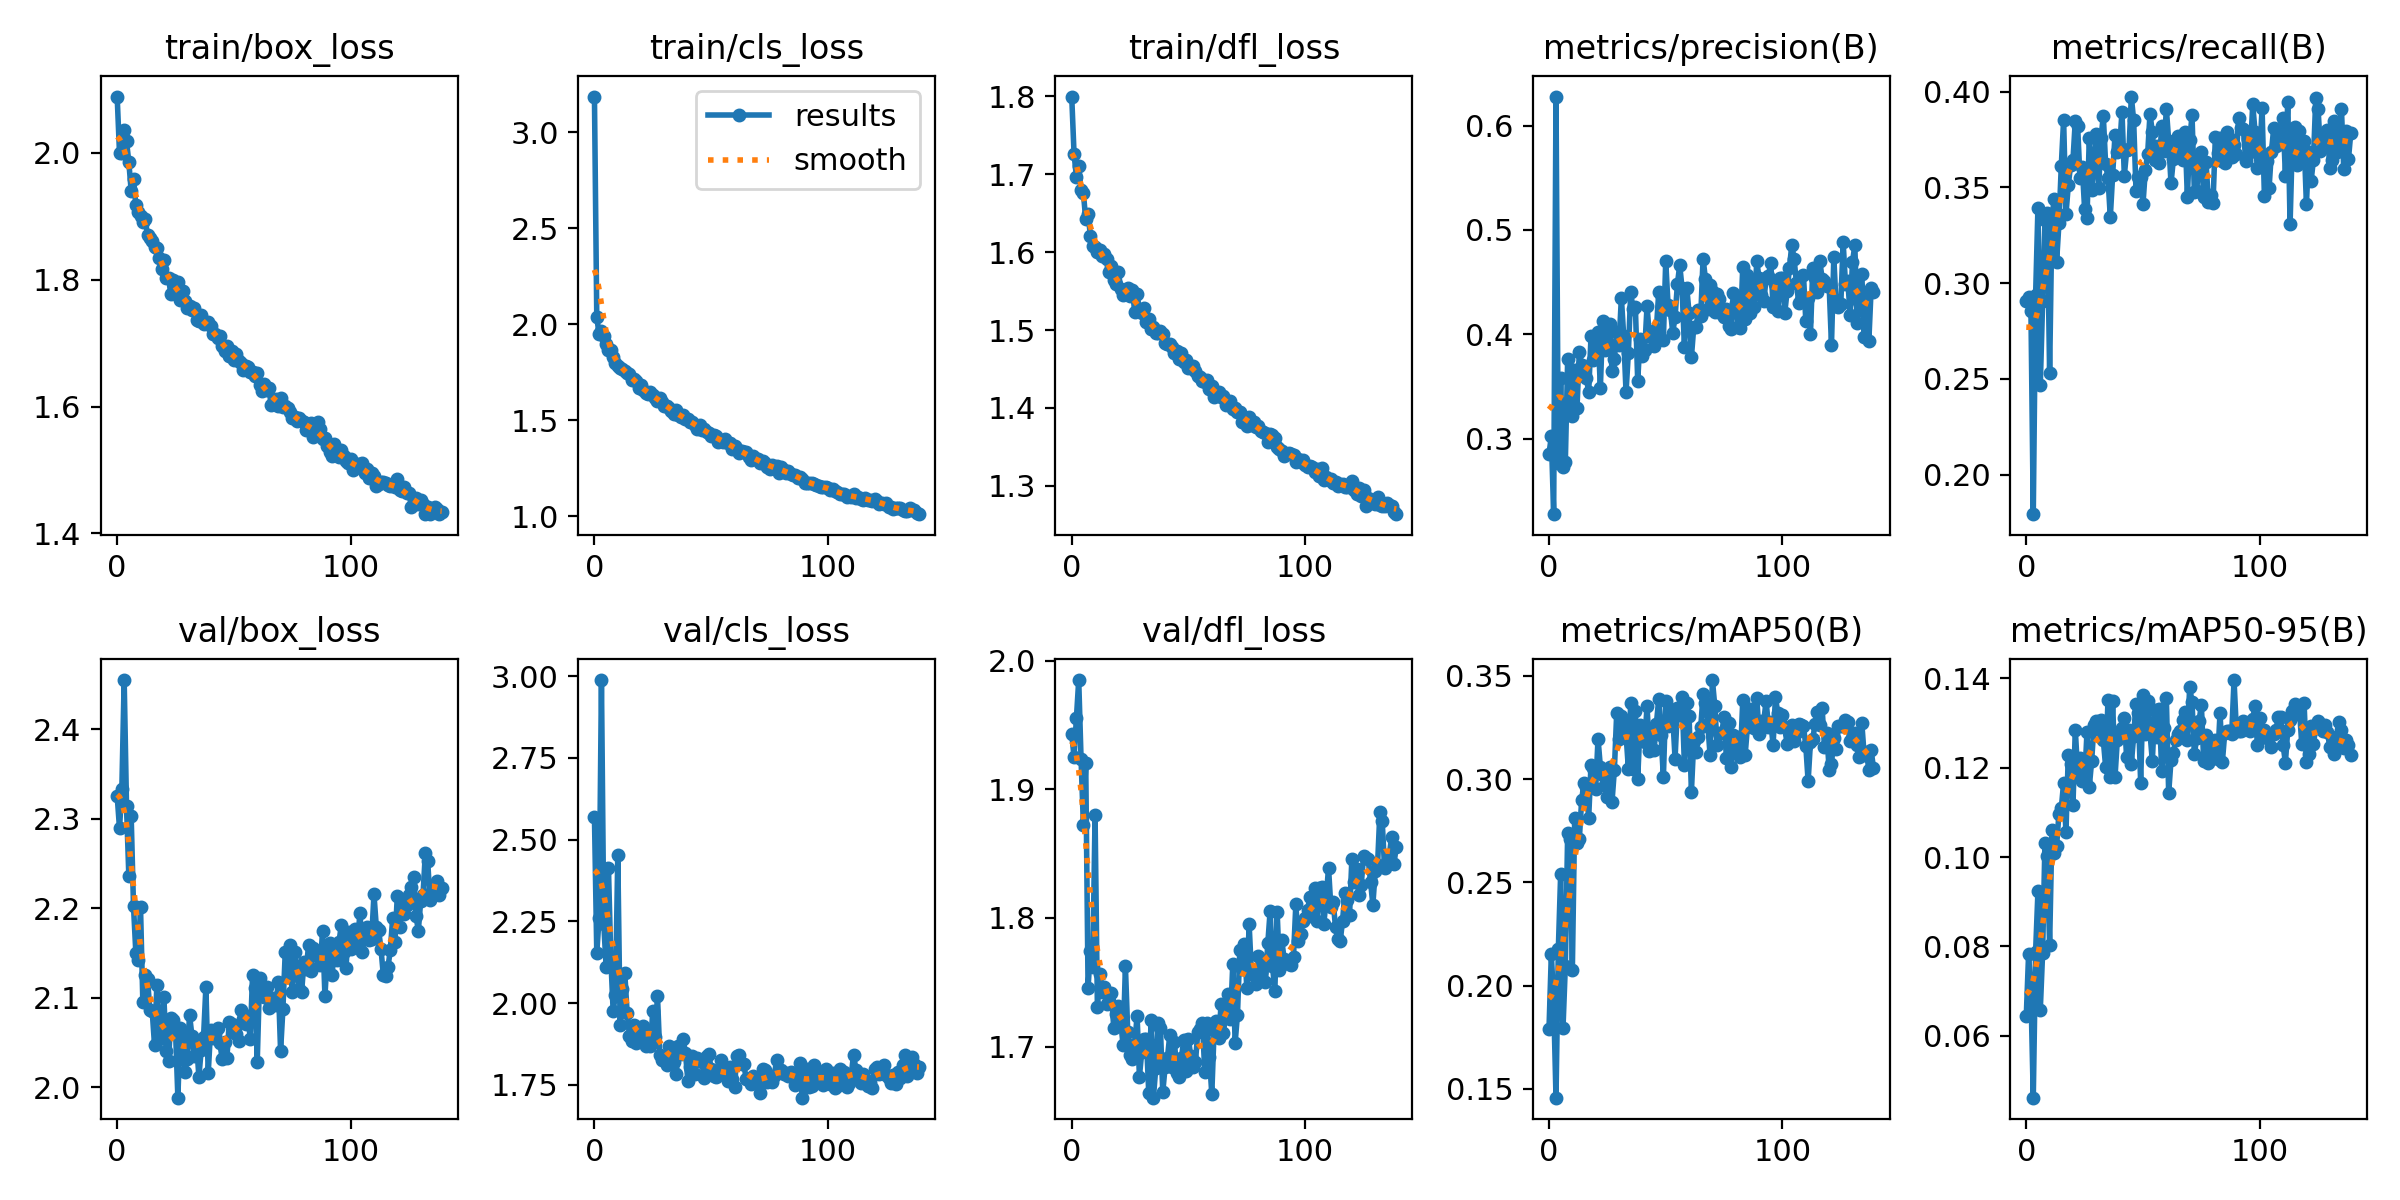

Values plotted in this chart, from the file beside it:
epoch, train/box_loss, train/cls_loss, train/dfl_loss, metrics/precision(B), metrics/recall(B), metrics/mAP50(B), metrics/mAP50-95(B), val/box_loss, val/cls_loss, val/dfl_loss, lr/pg0, lr/pg1, lr/pg2
0, 2.089, 3.185, 1.8, 0.2855, 0.2906, 0.179, 0.0643, 2.326, 2.57, 1.943, 0.003314, 0.003314, 0.003314
1, 1.999, 2.036, 1.726, 0.3021, 0.2929, 0.2152, 0.07833, 2.289, 2.154, 1.925, 0.006625, 0.006625, 0.006625
2, 2, 1.948, 1.697, 0.2277, 0.2856, 0.1922, 0.06946, 2.333, 2.261, 1.955, 0.009914, 0.009914, 0.009914
3, 2.035, 1.965, 1.71, 0.6277, 0.1794, 0.1457, 0.04609, 2.455, 2.988, 1.985, 0.009901, 0.009901, 0.009901
4, 2.018, 1.941, 1.68, 0.2766, 0.2936, 0.2176, 0.07881, 2.315, 2.242, 1.923, 0.009901, 0.009901, 0.009901
5, 1.985, 1.897, 1.676, 0.3585, 0.3394, 0.2542, 0.09229, 2.236, 2.111, 1.872, 0.009868, 0.009868, 0.009868
6, 1.94, 1.866, 1.642, 0.2726, 0.2469, 0.1794, 0.06567, 2.303, 2.412, 1.921, 0.009835, 0.009835, 0.009835
7, 1.959, 1.867, 1.649, 0.2781, 0.2908, 0.2096, 0.07852, 2.202, 2.139, 1.746, 0.009802, 0.009802, 0.009802
8, 1.918, 1.83, 1.621, 0.3761, 0.3329, 0.274, 0.1032, 2.15, 1.977, 1.774, 0.009769, 0.009769, 0.009769
9, 1.907, 1.799, 1.608, 0.3567, 0.3365, 0.2711, 0.1001, 2.142, 2.026, 1.762, 0.009736, 0.009736, 0.009736
10, 1.9, 1.785, 1.607, 0.3212, 0.2528, 0.2073, 0.08027, 2.201, 2.453, 1.88, 0.009703, 0.009703, 0.009703
11, 1.892, 1.774, 1.6, 0.3656, 0.3344, 0.2811, 0.1061, 2.095, 1.933, 1.731, 0.00967, 0.00967, 0.00967
12, 1.895, 1.767, 1.603, 0.3298, 0.3441, 0.2692, 0.101, 2.125, 2.043, 1.757, 0.009637, 0.009637, 0.009637
13, 1.87, 1.758, 1.595, 0.3833, 0.3113, 0.271, 0.1025, 2.121, 2.091, 1.742, 0.009604, 0.009604, 0.009604
14, 1.865, 1.744, 1.598, 0.3704, 0.3314, 0.2901, 0.1097, 2.087, 1.97, 1.746, 0.009571, 0.009571, 0.009571
15, 1.861, 1.742, 1.592, 0.3598, 0.3613, 0.2983, 0.1109, 2.085, 1.9, 1.733, 0.009538, 0.009538, 0.009538
16, 1.851, 1.711, 1.574, 0.3582, 0.3854, 0.2962, 0.1167, 2.047, 1.885, 1.736, 0.009505, 0.009505, 0.009505
17, 1.85, 1.712, 1.582, 0.3445, 0.336, 0.2813, 0.1056, 2.114, 1.933, 1.742, 0.009472, 0.009472, 0.009472
18, 1.834, 1.706, 1.564, 0.398, 0.3511, 0.307, 0.1229, 2.054, 1.878, 1.715, 0.009439, 0.009439, 0.009439
19, 1.817, 1.668, 1.559, 0.3752, 0.3619, 0.3055, 0.1208, 2.063, 1.911, 1.726, 0.009406, 0.009406, 0.009406
20, 1.831, 1.683, 1.574, 0.3785, 0.3642, 0.295, 0.1117, 2.101, 1.906, 1.732, 0.009373, 0.009373, 0.009373
21, 1.802, 1.656, 1.553, 0.4026, 0.3849, 0.3196, 0.1285, 2.04, 1.93, 1.719, 0.00934, 0.00934, 0.00934
22, 1.802, 1.642, 1.545, 0.3484, 0.382, 0.306, 0.1191, 2.03, 1.869, 1.701, 0.009307, 0.009307, 0.009307
23, 1.777, 1.636, 1.547, 0.4126, 0.355, 0.302, 0.1223, 2.078, 1.897, 1.762, 0.009274, 0.009274, 0.009274
24, 1.8, 1.648, 1.554, 0.3854, 0.3605, 0.2973, 0.1171, 2.075, 1.869, 1.711, 0.009241, 0.009241, 0.009241
25, 1.784, 1.632, 1.544, 0.3912, 0.3386, 0.2915, 0.1171, 2.063, 1.977, 1.693, 0.009208, 0.009208, 0.009208
26, 1.797, 1.617, 1.552, 0.4097, 0.334, 0.3058, 0.128, 1.988, 1.895, 1.69, 0.009175, 0.009175, 0.009175
27, 1.767, 1.6, 1.523, 0.3649, 0.3758, 0.2891, 0.1158, 2.066, 2.022, 1.702, 0.009142, 0.009142, 0.009142
28, 1.782, 1.618, 1.546, 0.3762, 0.3487, 0.3044, 0.1215, 2.062, 1.843, 1.724, 0.009109, 0.009109, 0.009109
29, 1.767, 1.596, 1.526, 0.4021, 0.3615, 0.3319, 0.1296, 2.017, 1.827, 1.677, 0.009076, 0.009076, 0.009076
30, 1.755, 1.574, 1.522, 0.3901, 0.378, 0.3196, 0.1305, 2.031, 1.835, 1.696, 0.009043, 0.009043, 0.009043
31, 1.758, 1.573, 1.529, 0.4352, 0.3495, 0.3304, 0.1284, 2.081, 1.809, 1.706, 0.00901, 0.00901, 0.00901
32, 1.753, 1.562, 1.51, 0.3981, 0.3757, 0.3275, 0.1306, 2.058, 1.867, 1.706, 0.008977, 0.008977, 0.008977
33, 1.756, 1.547, 1.515, 0.3445, 0.3875, 0.3217, 0.1262, 2.035, 1.839, 1.664, 0.008944, 0.008944, 0.008944
34, 1.737, 1.532, 1.502, 0.3823, 0.362, 0.3051, 0.1202, 2.05, 1.821, 1.721, 0.008911, 0.008911, 0.008911
35, 1.734, 1.552, 1.504, 0.4404, 0.3552, 0.3369, 0.1351, 2.012, 1.782, 1.66, 0.008878, 0.008878, 0.008878
36, 1.744, 1.528, 1.497, 0.424, 0.3344, 0.3049, 0.118, 2.042, 1.87, 1.683, 0.008845, 0.008845, 0.008845
37, 1.731, 1.516, 1.496, 0.426, 0.3566, 0.3331, 0.1349, 2.056, 1.844, 1.718, 0.008812, 0.008812, 0.008812
38, 1.732, 1.527, 1.498, 0.3553, 0.3773, 0.3002, 0.1178, 2.112, 1.889, 1.714, 0.008779, 0.008779, 0.008779
39, 1.733, 1.509, 1.495, 0.3954, 0.3683, 0.326, 0.1262, 2.015, 1.846, 1.664, 0.008746, 0.008746, 0.008746
40, 1.726, 1.505, 1.484, 0.3795, 0.3708, 0.3205, 0.1279, 2.064, 1.763, 1.684, 0.008713, 0.008713, 0.008713
41, 1.714, 1.489, 1.482, 0.3852, 0.3896, 0.318, 0.1289, 2.055, 1.806, 1.691, 0.00868, 0.00868, 0.00868
42, 1.714, 1.491, 1.482, 0.427, 0.3562, 0.3352, 0.131, 2.059, 1.838, 1.709, 0.008647, 0.008647, 0.008647
43, 1.708, 1.477, 1.478, 0.3983, 0.3693, 0.3136, 0.1223, 2.066, 1.784, 1.685, 0.008614, 0.008614, 0.008614
44, 1.711, 1.457, 1.471, 0.3981, 0.3698, 0.3245, 0.1285, 2.049, 1.833, 1.704, 0.008581, 0.008581, 0.008581
45, 1.695, 1.473, 1.473, 0.3891, 0.3975, 0.3141, 0.1209, 2.032, 1.827, 1.68, 0.008548, 0.008548, 0.008548
46, 1.687, 1.451, 1.463, 0.4052, 0.385, 0.3267, 0.1271, 2.05, 1.821, 1.677, 0.008515, 0.008515, 0.008515
47, 1.695, 1.453, 1.471, 0.44, 0.3484, 0.3387, 0.1344, 2.033, 1.77, 1.691, 0.008482, 0.008482, 0.008482
48, 1.679, 1.44, 1.459, 0.4385, 0.3554, 0.3211, 0.1323, 2.072, 1.839, 1.705, 0.008449, 0.008449, 0.008449
49, 1.687, 1.433, 1.461, 0.3948, 0.3556, 0.3008, 0.1167, 2.071, 1.844, 1.681, 0.008416, 0.008416, 0.008416
50, 1.674, 1.417, 1.451, 0.47, 0.3413, 0.3378, 0.1363, 2.068, 1.798, 1.706, 0.008383, 0.008383, 0.008383
51, 1.683, 1.421, 1.453, 0.4282, 0.3592, 0.3255, 0.1276, 2.059, 1.776, 1.692, 0.00835, 0.00835, 0.00835
52, 1.671, 1.417, 1.454, 0.4237, 0.3677, 0.3334, 0.1348, 2.052, 1.774, 1.684, 0.008317, 0.008317, 0.008317
53, 1.668, 1.389, 1.447, 0.4014, 0.3885, 0.3306, 0.1278, 2.087, 1.789, 1.688, 0.008284, 0.008284, 0.008284
54, 1.658, 1.391, 1.441, 0.4164, 0.3789, 0.3099, 0.1215, 2.076, 1.825, 1.711, 0.008251, 0.008251, 0.008251
55, 1.664, 1.387, 1.44, 0.448, 0.3642, 0.3342, 0.1328, 2.071, 1.782, 1.714, 0.008218, 0.008218, 0.008218
56, 1.662, 1.401, 1.435, 0.4662, 0.3715, 0.331, 0.1269, 2.08, 1.786, 1.718, 0.008185, 0.008185, 0.008185
57, 1.654, 1.381, 1.433, 0.4441, 0.3625, 0.3399, 0.1332, 2.054, 1.763, 1.68, 0.008152, 0.008152, 0.008152
58, 1.655, 1.381, 1.436, 0.3879, 0.382, 0.3068, 0.1193, 2.126, 1.804, 1.718, 0.008119, 0.008119, 0.008119
59, 1.647, 1.349, 1.425, 0.4447, 0.369, 0.3368, 0.129, 2.111, 1.767, 1.692, 0.008086, 0.008086, 0.008086
... 80 more rows
